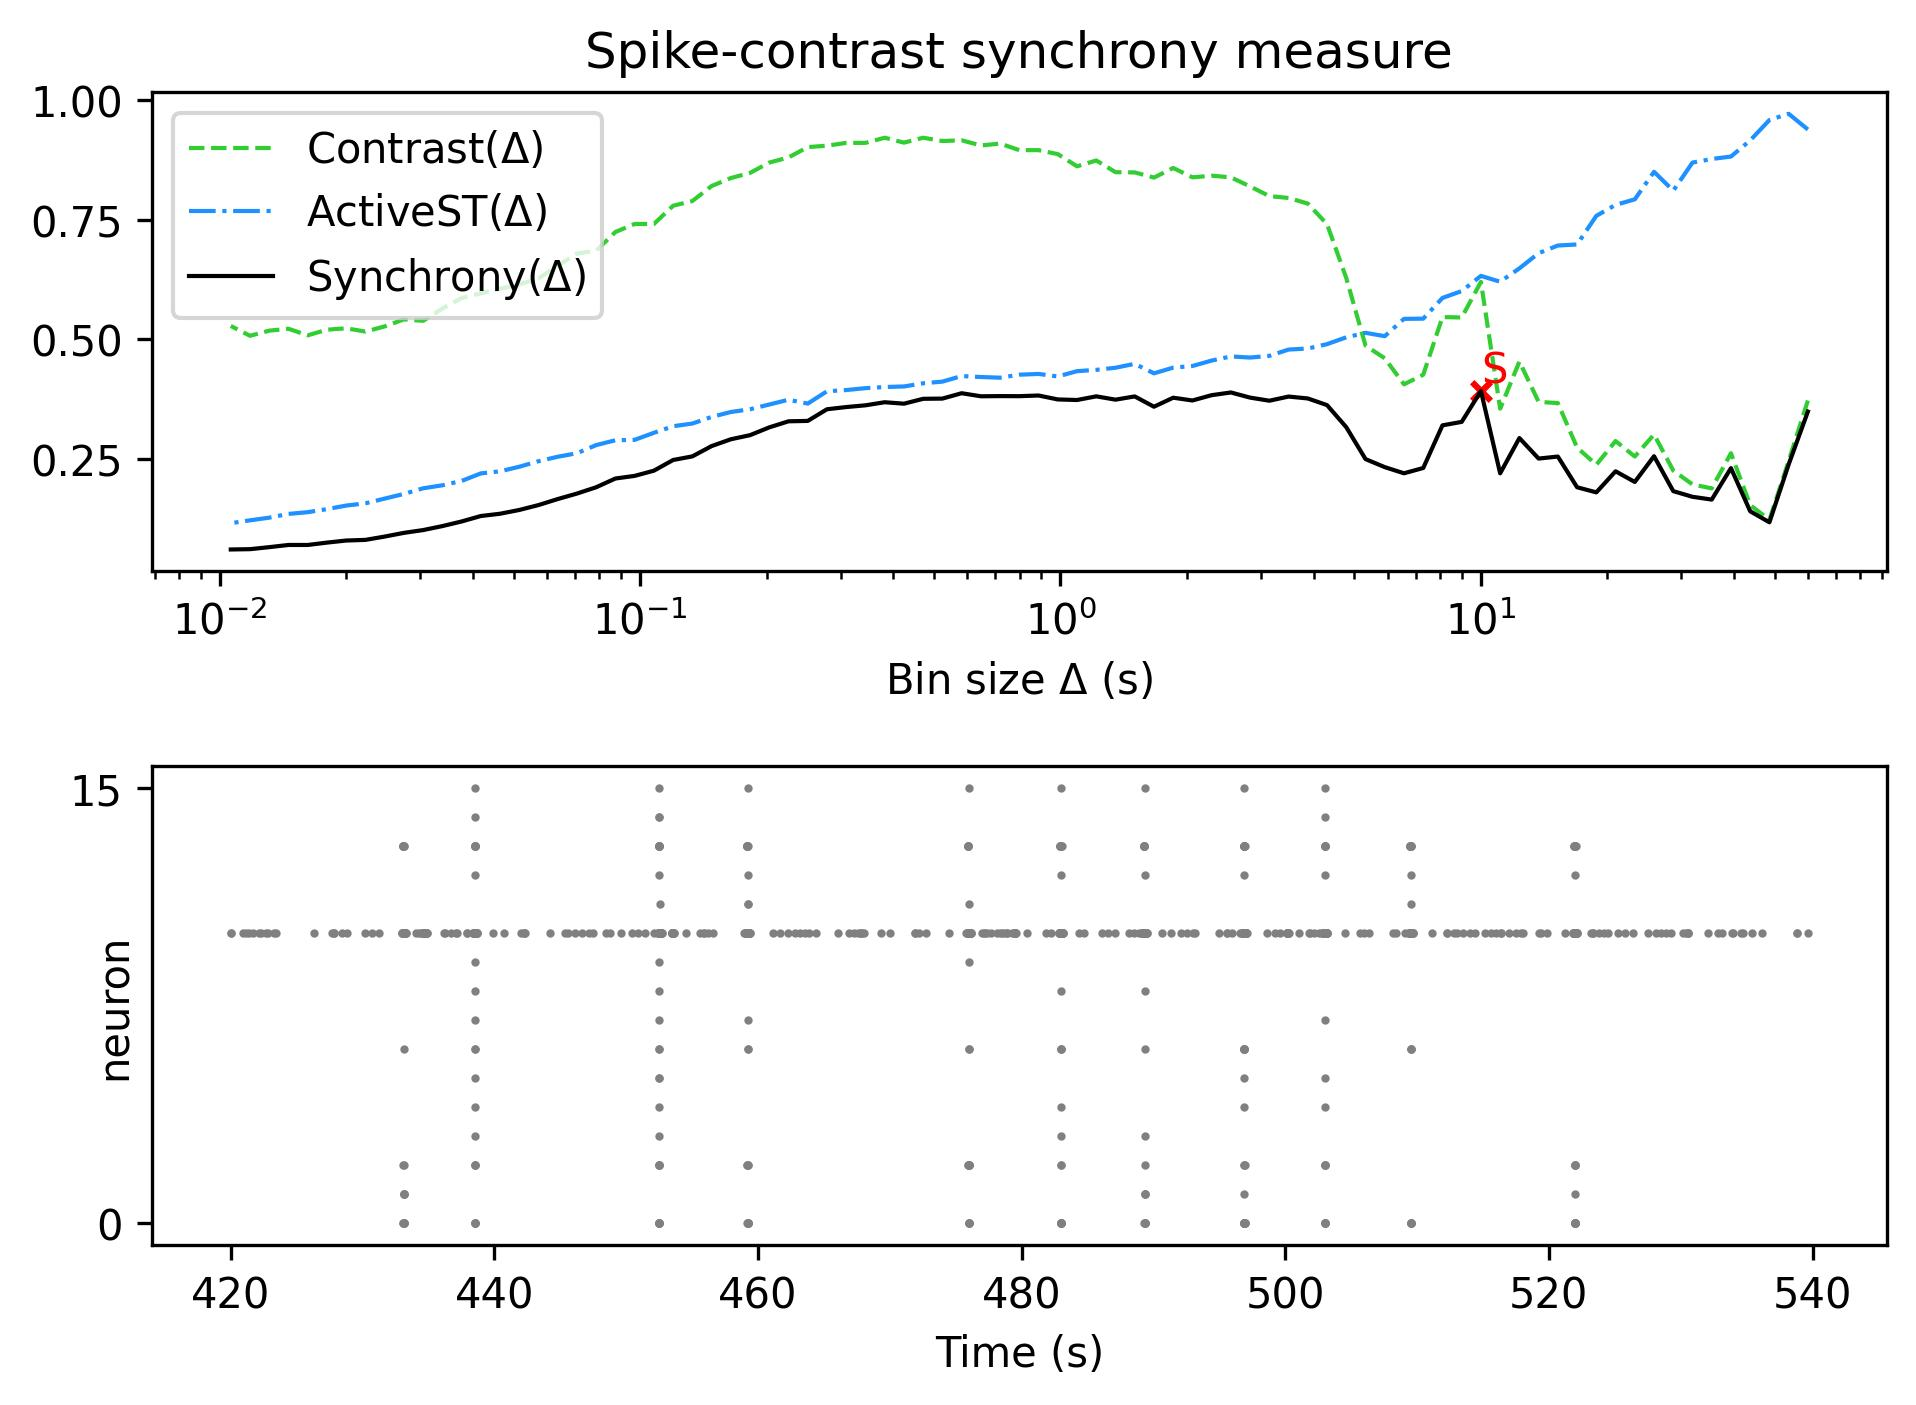

Source data for this figure (header and first rows):
, Spike-contrast (60.0 s), Spike-contrast (54.0 s), Spike-contrast (48.6 s), Spike-contrast (43.74 s), Spike-contrast (39.366 s), Spike-contrast (35.429 s), Spike-contrast (31.886 s), Spike-contrast (28.698 s), Spike-contrast (25.828 s), Spike-contrast (23.245 s), Spike-contrast (20.921 s), Spike-contrast (18.829 s), Spike-contrast (16.946 s), Spike-contrast (15.251 s), Spike-contrast (13.726 s), Spike-contrast (12.353 s), Spike-contrast (11.118 s), Spike-contrast (10.006 s), Spike-contrast (9.006 s), Spike-contrast (8.105 s), Spike-contrast (7.295 s), Spike-contrast (6.565 s), Spike-contrast (5.909 s)
0, 0.3492, 0.2389, 0.1181, 0.141, 0.2311, 0.1655, 0.1713, 0.1831, 0.2561, 0.2023, 0.2245, 0.1805, 0.1912, 0.2553, 0.2511, 0.2939, 0.2203, 0.392, 0.3277, 0.3204, 0.2314, 0.2204, 0.2332
